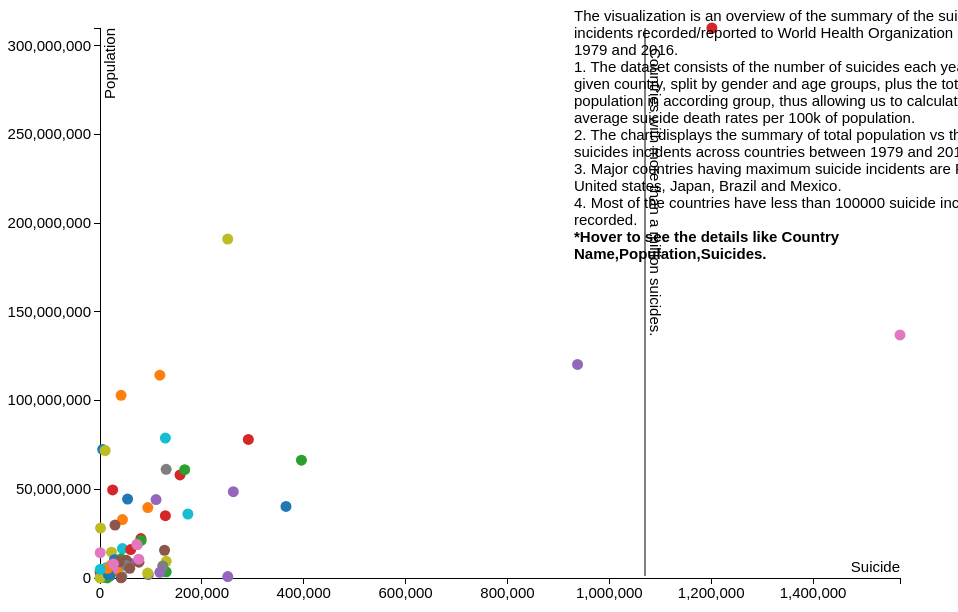
D3 v3 page, settled after 360 driven frames (6 s of simulated time); the page loaded 1 data file(s).



            d3.csv('Scatterplotcountry.csv', function loadCallback(error, data) {
                data.forEach(function(d) { // convert strings to numbers
                    d.population = +d.population;
                    d.suicide = +d.suicide ;
                 //   d.radius = +d.radius;
                });
                makeVis(data);
            });

          var makeVis = function(data) {
              // Common pattern for defining vis size and margins
              var margin = { top: 20, right: 50, bottom: 30, left: 100 },
                  width  = 950 - margin.left - margin.right,
                  height = 600 - margin.top - margin.bottom;

              // Add the visualization svg canvas to the vis-container <div>
              var canvas = d3.select("#vis-container").append("svg")
                  .attr("width",  width  + margin.left + margin.right)
                  .attr("height", height + margin.top  + margin.bottom)
                .append("g")
                  .attr("transform", "translate(" + margin.left + "," + margin.top + ")");

              // Define our scales
             var colorScale = d3.scale.category10();

             // var colorScale = d3.scale.linear().domain(function(d) { return d.country; })
             //                   .range(d3.schemeSet2);

            //  var xScale = d3.scale.linear()
            //      .domain([ d3.min(data, function(d) { return d.suicide; }) - 1,
            //                d3.max(data, function(d) { return d.suicide; }) + 1 ])
            //      .range([0, width]);

            var xScale = d3.scale.linear()
                  .domain([ 0,
                            d3.max(data, function(d) { return d.suicide; })])
                  .range([0, width]);

                  var yScale = d3.scale.linear()
                 .domain([ 0,
                           d3.max(data, function(d) { return d.population; })])
                  .range([height, 0]); // flip order because y-axis origin is upper LEFT
            //  var yScale = d3.scale.linear()
            //      .domain([ d3.min(data, function(d) { return d.population; }) - 1,
           //                 d3.max(data, function(d) { return d.population; }) + 1 ])
           //       .range([height, 0]); // flip order because y-axis origin is upper LEFT

              // Define our axes
              var xAxis = d3.svg.axis()
                  .scale(xScale)
                  .orient('bottom');

              var yAxis = d3.svg.axis()
                  .scale(yScale)
                  .orient('left');

              // Add x-axis to the canvas
              canvas.append("g")
                  .attr("class", "x axis")
                  .attr("transform", "translate(0," + height + ")") // move axis to the bottom of the canvas
                  .call(xAxis)
                .append("text")
                  .attr("class", "label")
                  .attr("x", width) // x-offset from the xAxis, move label all the way to the right
                  .attr("y", -6)    // y-offset from the xAxis, moves text UPWARD!
                  .style("text-anchor", "end") // right-justify text
                  .text("Suicide");

              // Add y-axis to the canvas
              canvas.append("g")
                  .attr("class", "y axis") // .orient('left') took care of axis positioning for us
                  .call(yAxis)
                .append("text")
                  .attr("class", "label")
                  .attr("transform", "rotate(-90)") // although axis is rotated, text is not
                  .attr("y", 15) // y-offset from yAxis, moves text to the RIGHT because it's rotated, and positive y is DOWN
                  .style("text-anchor", "end")
                  .text("Population");

              // Add the tooltip container to the vis container
              // it's invisible and its position/contents are defined during mouseover
              var tooltip = d3.select("#vis-container").append("div")
                  .attr("class", "tooltip")
                  .style("opacity", 0);

              // tooltip mouseover event handler
              var tipMouseover = function(d) {
                  var color = colorScale(d.country);
                 // var html  = d.cereal + "<br/>" +
                 //             "<span style='color:" + color + ";'>" + d.manufacturer + "</span><br/>" +
                 //             "<b>" + d.suicide + "</b> suicide, <b/>" + d.population + "</b> population";
                 //  var html  =  "<span style='color:" + color + ";'>" + d.country + "</span><br/>" +
                 //           "<b>" + d.suicide + "</b> suicide, <b/>" + d.population + "</b> population";
                 var html  =  "<span style='color:" + color + ";'>" + d.country + "</span><br/>" + "Suicide: " +
                             "<b>" + d.suicide +  "</b>"+"," +"Population: <b>"+ d.population + "</b>" ;
                  tooltip.html(html)
                      .style("left", (d3.event.pageX + 15) + "px")
                      .style("top", (d3.event.pageY - 28) + "px")
                    .transition()
                      .duration(200) // ms
                      .style("opacity", .9) // started as 0!

              };
              // tooltip mouseout event handler
              var tipMouseout = function(d) {
                  tooltip.transition()
                      .duration(300) // ms
                      .style("opacity", 0); // don't care about position!
              };

              // Add data points!
              canvas.selectAll(".dot")
                .data(data)
              .enter().append("circle")
                .attr("class", "dot")
               // .attr("r", function(d) { return d.suicide; }) // radius size, could map to another data dimension
               .attr("r", 5.5) // radius size, could map to another data dimension
                .attr("cx", function(d) { return xScale( d.suicide ); })     // x position
                .attr("cy", function(d) { return yScale( d.population ); })  // y position
                .style("fill", function(d) { return colorScale(d.country); })
                .on("mouseover", tipMouseover)
                .on("mouseout", tipMouseout);

                                     canvas.append('line')
        .style("stroke", "black")
        .style("stroke-width", 1)
        .attr("x1", 545)
        .attr("y1", 0)
        .attr("x2", 545)
        .attr("y2", 548);

        var textlabel=canvas.append("text").attr("x", 20)
                            .attr("y", -550).text("Countries with more than a million suicides.").attr("transform", "rotate(90)");

          };

        

### data: Scatterplotcountry.csv
country, population, suicide
Albania, 2719684, 1970
Argentina, 39699624, 93862
Armenia, 2795335, 2422
Australia, 22240785, 80279
Austria, 8219386, 60179
Belarus, 8910347, 76447
Belgium, 10624356, 76135
Bulgaria, 7319835, 46992
Brazil, 191087085, 250824
Chile, 16565725, 44063
Colombia, 44490427, 54136
Croatia, 4001669, 29400
Cuba, 10832068, 41418
Canada, 35154567, 128382
Cyprus, 796037, 250824
Czech Republic, 9989325, 51664
Denmark, 5383060, 16436
Dominican Republic, 856638, 42868
Ecuador, 14534024, 22595
Egypt, 78885166, 128382
Estonia, 1243450, 19671
Finland, 5181797, 34126
France, 66423210, 395500
Germany, 78136683, 291262
Greece, 10331286, 29400
Grenada, 96892, 41418
Guatemala, 14258397, 412
Hong Kong, 7009500, 51664
Hungary, 9389519, 130018
Iceland, 308554, 5467
Iran, 72460999, 5312
Israel, 7516180, 22595
Ireland, 4726289, 14960
Italy, 58117697, 157074
Japan, 120376310, 937614
Kazakhstan, 15646752, 126715
Kryzstan, 6080954, 27436
Latvia, 1875522, 94861
Lithuania, 2753926, 93677
Luxembourg, 537748, 5678
Mauritius, 1154848, 4971
Mexico, 114357884, 117479
Montserrat, 68982, 14385
Netherlands, 16057342, 60345
New Zealand, 4693796, 17447
Nicaragua, 5476483, 58367
Norway, 4882909, 17403
Panama, 3583382, 28
Peru, 28152198, 1072
Poland, 36086575, 172562
Portugal, 10341196, 28413
Phillipines, 103007012, 41330
Puerto Rico, 3469521, 130018
Qatar, 2354147, 1230
Republic of Korea, 48671752, 261730
Romania, 18863927, 72663
Russian Federation, 137018943, 1570749
Serbia, 6766406, 123151
Seychelles, 85949, 53
Singapore, 5719115, 12134
... 17 more rows